Dataset: 224x224 (GitHub, saloviho/SORRY). Classes: adware, benign, crypto miner, downloader, dropper, file infector, flooder, installer, packed, ransomware, spyware, worm.

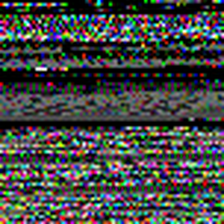
Label: benign

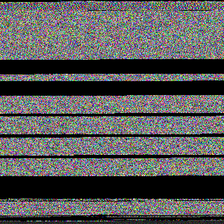
Label: worm

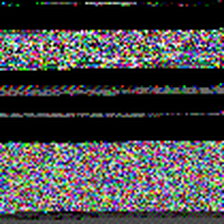
Label: downloader

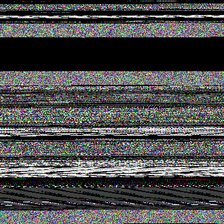
Label: spyware

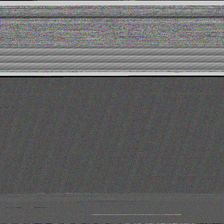
Label: ransomware

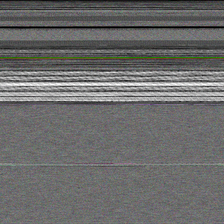
Label: dropper
